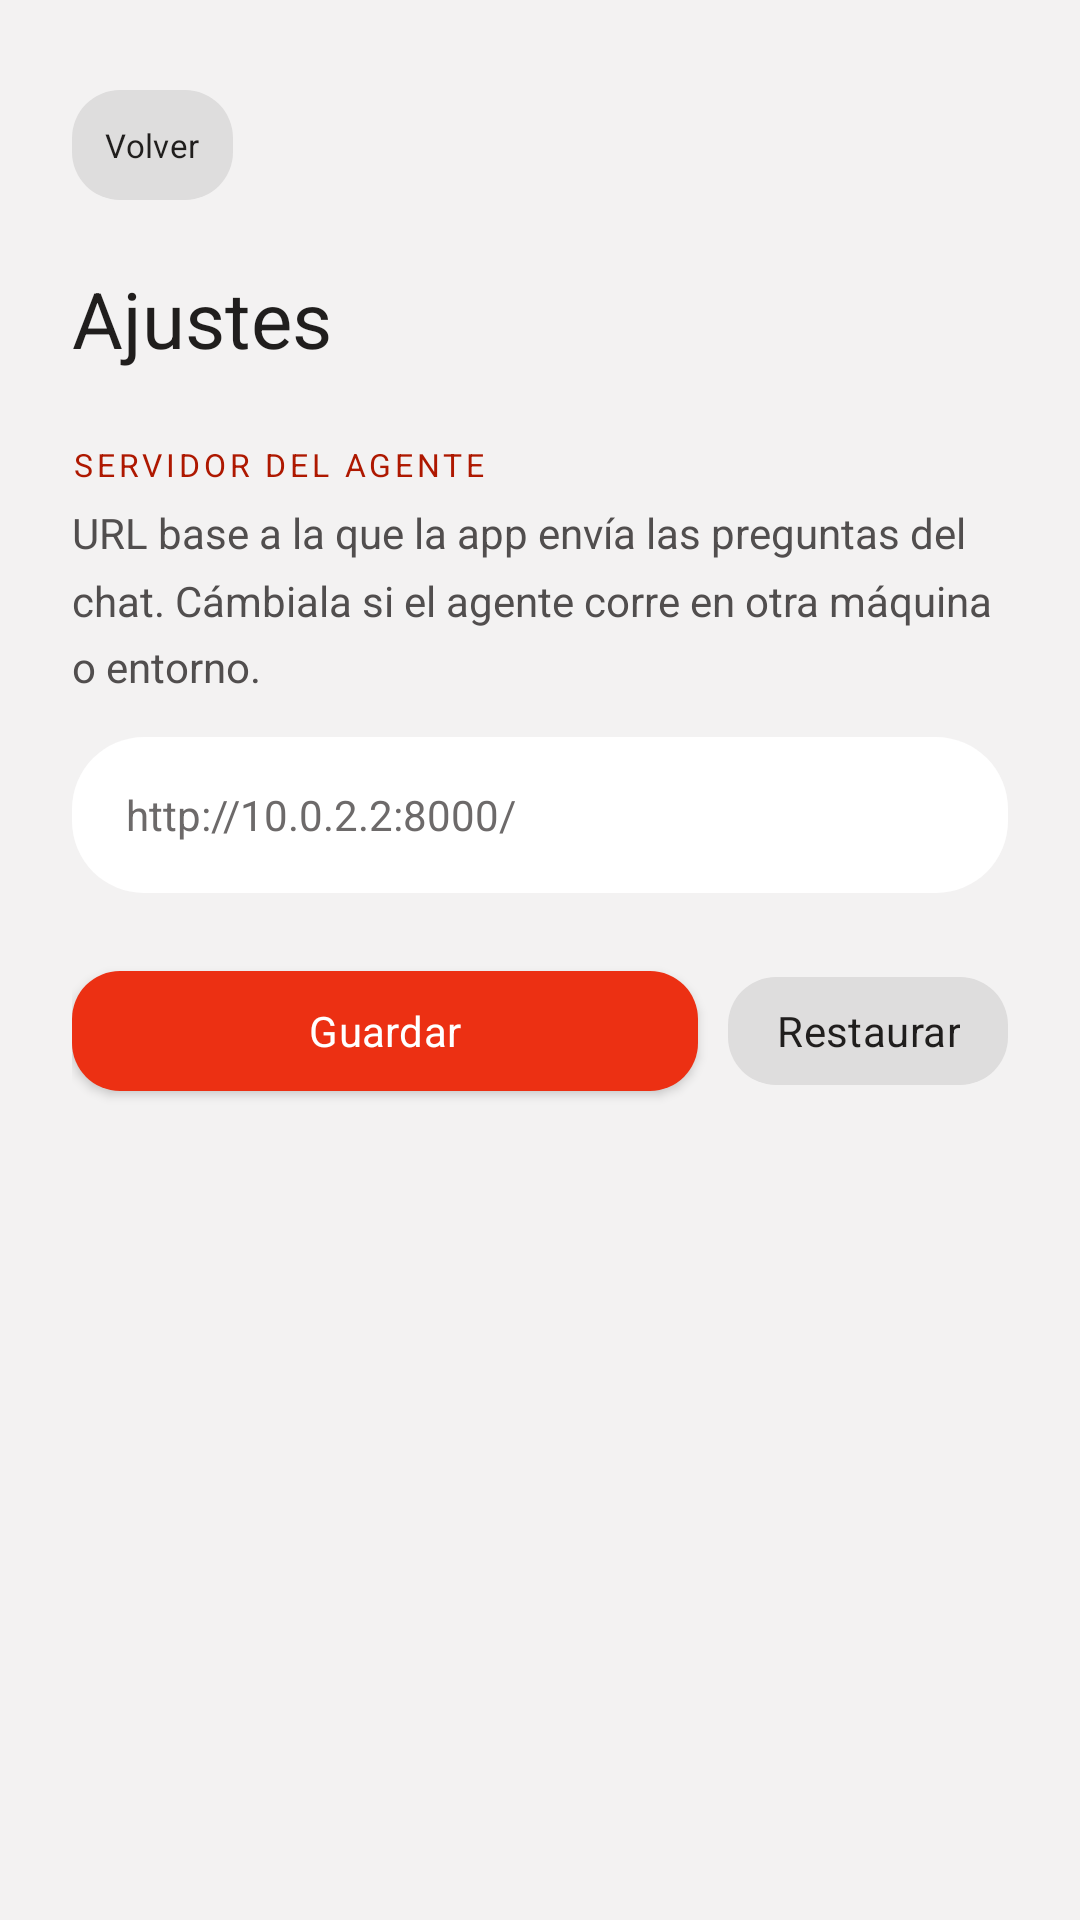

This screen was rendered from an Android layout file. Write that file and the resources it references.
<!-- AndroidManifest.xml: application theme Theme.AsistenteOdoo -->
<!-- res/layout/activity_settings.xml -->
<?xml version="1.0" encoding="utf-8"?>
<LinearLayout xmlns:android="http://schemas.android.com/apk/res/android"
    android:layout_width="match_parent"
    android:layout_height="match_parent"
    android:background="@color/color_bg"
    android:orientation="vertical"
    android:padding="24dp">

    <LinearLayout
        android:layout_width="match_parent"
        android:layout_height="wrap_content"
        android:gravity="center_vertical"
        android:orientation="horizontal">

        <com.google.android.material.button.MaterialButton
            android:id="@+id/btnBack"
            style="@style/Button.Outline"
            android:layout_width="wrap_content"
            android:layout_height="wrap_content"
            android:minWidth="0dp"
            android:minHeight="0dp"
            android:paddingHorizontal="11dp"
            android:paddingVertical="11dp"
            android:text="@string/ticket_back"
            android:textSize="11sp" />

    </LinearLayout>

    <TextView
        style="@style/Text.Title"
        android:layout_width="wrap_content"
        android:layout_height="wrap_content"
        android:layout_marginTop="16dp"
        android:text="@string/settings_title"
        android:textSize="26sp" />

    <TextView
        style="@style/Text.Kicker"
        android:layout_width="wrap_content"
        android:layout_height="wrap_content"
        android:layout_marginTop="24dp"
        android:text="@string/settings_agent_kicker" />

    <TextView
        style="@style/Text.Body"
        android:layout_width="match_parent"
        android:layout_height="wrap_content"
        android:layout_marginTop="6dp"
        android:text="@string/settings_agent_hint"
        android:textColor="@color/color_neutral_700" />

    <EditText
        android:id="@+id/inputBaseUrl"
        android:layout_width="match_parent"
        android:layout_height="52dp"
        android:layout_marginTop="14dp"
        android:background="@drawable/bg_input_pill"
        android:fontFamily="monospace"
        android:hint="@string/settings_agent_url_hint"
        android:inputType="textUri"
        android:maxLines="1"
        android:paddingHorizontal="18dp"
        android:textColor="@color/color_text"
        android:textColorHint="@color/color_neutral_600"
        android:textSize="14sp" />

    <LinearLayout
        android:layout_width="match_parent"
        android:layout_height="wrap_content"
        android:layout_marginTop="20dp"
        android:orientation="horizontal">

        <com.google.android.material.button.MaterialButton
            android:id="@+id/btnSave"
            style="@style/Button.Primary"
            android:layout_width="0dp"
            android:layout_height="wrap_content"
            android:layout_weight="1"
            android:text="@string/settings_save" />

        <Space
            android:layout_width="10dp"
            android:layout_height="1dp" />

        <com.google.android.material.button.MaterialButton
            android:id="@+id/btnResetDefault"
            style="@style/Button.Outline"
            android:layout_width="wrap_content"
            android:layout_height="wrap_content"
            android:text="@string/settings_reset" />

    </LinearLayout>

    <TextView
        android:id="@+id/textSavedNote"
        style="@style/Text.Kicker"
        android:layout_width="wrap_content"
        android:layout_height="wrap_content"
        android:layout_marginTop="14dp"
        android:text="@string/settings_saved"
        android:textColor="@color/color_accent"
        android:visibility="invisible" />

</LinearLayout>
<!-- resources referenced by this layout -->
<resources>
  <color name="color_accent">#EC3013</color>
  <color name="color_bg">#F3F2F2</color>
  <color name="color_neutral_600">#6D6A6A</color>
  <color name="color_neutral_700">#514E4E</color>
  <color name="color_text">#201E1D</color>
  <!-- drawable bg_input_pill (drawable) -->
  <?xml version="1.0" encoding="utf-8"?>
  <shape xmlns:android="http://schemas.android.com/apk/res/android" android:shape="rectangle">
      <solid android:color="@color/color_white" />
      <corners android:radius="24dp" />
  </shape>
  <string name="settings_agent_hint">URL base a la que la app envía las preguntas del chat. Cámbiala si el agente corre en otra máquina o entorno.</string>
  <string name="settings_agent_kicker">Servidor del agente</string>
  <string name="settings_agent_url_hint">http://10.0.2.2:8000/</string>
  <string name="settings_reset">Restaurar</string>
  <string name="settings_save">Guardar</string>
  <string name="settings_saved">Guardado</string>
  <string name="settings_title">Ajustes</string>
  <string name="ticket_back">Volver</string>
  <style name="Button.Outline" parent="Widget.MaterialComponents.Button.UnelevatedButton">
          <item name="android:fontFamily">sans-serif-medium</item>
          <item name="android:textAllCaps">false</item>
          <item name="android:letterSpacing">0.01</item>
          <item name="backgroundTint">@color/color_neutral_200</item>
          <item name="android:textColor">@color/color_text</item>
          <item name="cornerRadius">16dp</item>
          <item name="android:minHeight">48dp</item>
          <item name="elevation">0dp</item>
      </style>
  <style name="Button.Primary" parent="Widget.MaterialComponents.Button">
          <item name="android:fontFamily">sans-serif-medium</item>
          <item name="android:textAllCaps">false</item>
          <item name="android:letterSpacing">0.01</item>
          <item name="backgroundTint">@color/color_accent</item>
          <item name="android:textColor">@color/color_white</item>
          <item name="cornerRadius">16dp</item>
          <item name="android:minHeight">52dp</item>
          <item name="elevation">0dp</item>
      </style>
  <style name="Text.Body" parent="">
          <item name="android:fontFamily">sans-serif</item>
          <item name="android:textColor">@color/color_text</item>
          <item name="android:textSize">14sp</item>
          <item name="android:lineSpacingMultiplier">1.35</item>
      </style>
  <style name="Text.Kicker" parent="">
          <item name="android:textAllCaps">true</item>
          <item name="android:textSize">10.5sp</item>
          <item name="android:letterSpacing">0.12</item>
          <item name="android:fontFamily">sans-serif-medium</item>
          <item name="android:textStyle">normal</item>
          <item name="android:textColor">@color/color_accent_700</item>
      </style>
  <style name="Text.Title" parent="">
          <item name="android:fontFamily">sans-serif-black</item>
          <item name="android:textColor">@color/color_text</item>
          <item name="android:textSize">19sp</item>
      </style>
  <color name="color_white">#FFFFFF</color>
  <color name="color_neutral_200">#DEDDDD</color>
  <color name="color_accent_700">#AE1800</color>
  <style name="ShapeAppearance.AsistenteOdoo.Small" parent="ShapeAppearance.MaterialComponents.SmallComponent">
          <item name="cornerFamily">rounded</item>
          <item name="cornerSize">12dp</item>
      </style>
  <style name="ShapeAppearance.AsistenteOdoo.Medium" parent="ShapeAppearance.MaterialComponents.MediumComponent">
          <item name="cornerFamily">rounded</item>
          <item name="cornerSize">16dp</item>
      </style>
  <style name="ShapeAppearance.AsistenteOdoo.Large" parent="ShapeAppearance.MaterialComponents.LargeComponent">
          <item name="cornerFamily">rounded</item>
          <item name="cornerSize">22dp</item>
      </style>
</resources>
